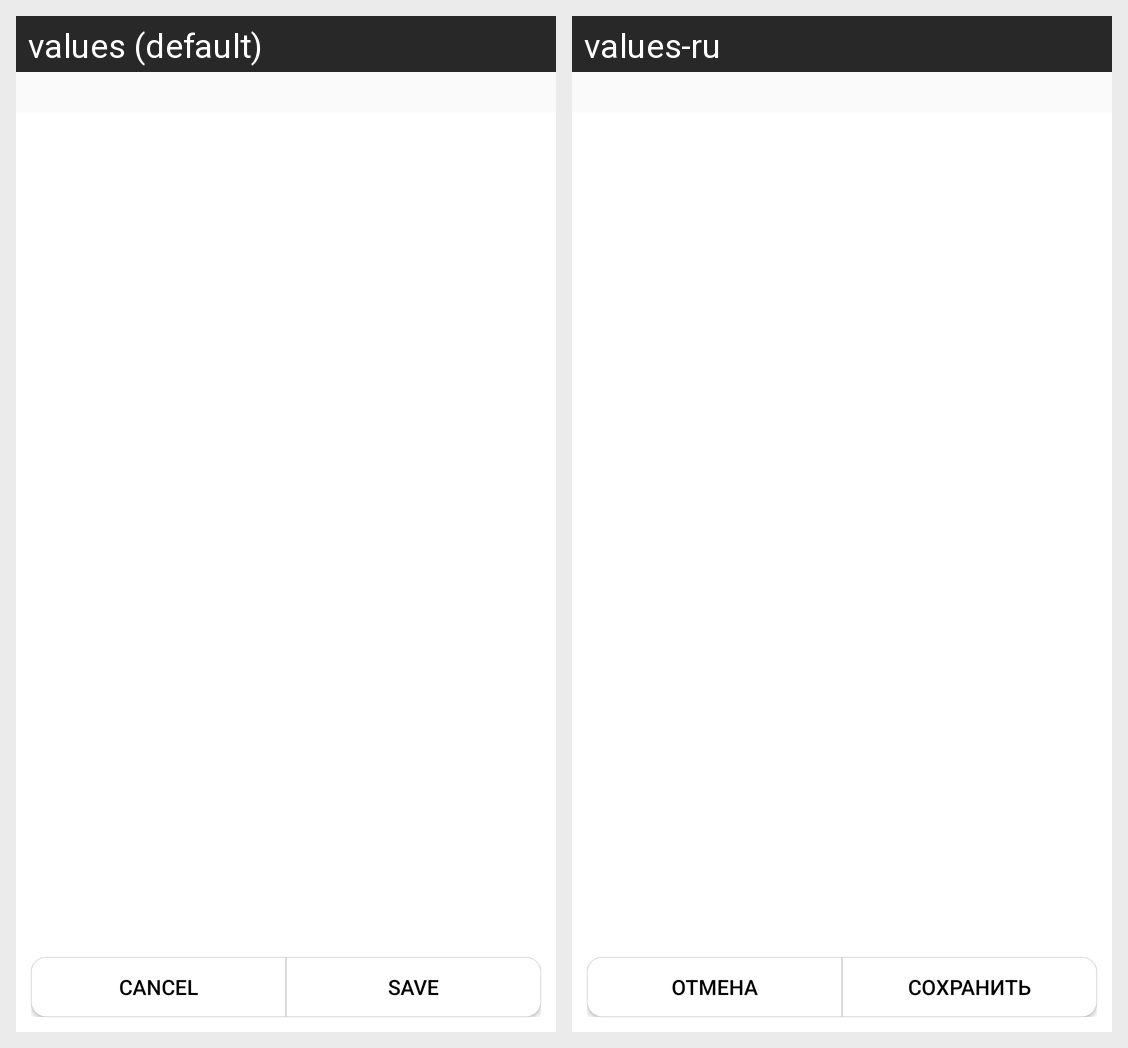

This grid shows one Android layout under two languages. Give, for every string resource on the screen, its name, the default text and each shown locale's text.
Android screen res/layout/activity_add_edit_recipe.xml rendered under 2 locales, left to right: values (default), values-ru. Device: Nexus 5 (rendered at 1080×1920; each locale shown at half size, 540×960, under a caption strip naming it); theme Theme.Biermacht.Brews.
Strings drawn on this screen, with the default value and each locale's value (text and hints the layout hard-codes, and strings that could not be matched under every locale, appear in the picture but are not listed):

cancel
  values: Cancel
  values-ru: Отмена

edit
  values: Save
  values-ru: Сохранить
